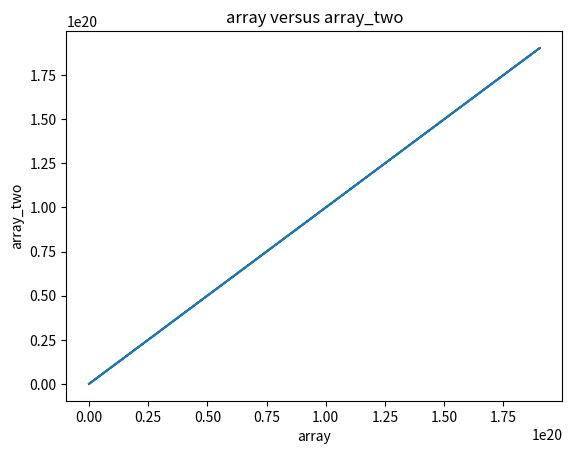

This chart was generated by the following Python code:
# Write a set of programs that attempt to revolutionize the understanding of superposiion and the energy inequality.

##  

###

import math
import cmath
import matplotlib

from matplotlib import pyplot

pi = math.pi;
# print(pi);

#i = cmath.sqrt(-1);
# e = i**2;
originallist = [];
x = 1;
y = 1;
z = 1;
c = 2.9979 * 10**8;
t = 13800000000;
a = 1;
b = 2**3;
#c = cmath.sqrt(10);
D = 93000000000
array = [0, (t**2), (a*x**2), b*(y**3), (D)]

array_two = [0, t**2, x**2, y**3, D]

pyplot.plot(array, array_two);

pyplot.title('array versus array_two');
pyplot.xlabel('array');
pyplot.ylabel('array_two');
pyplot.show();